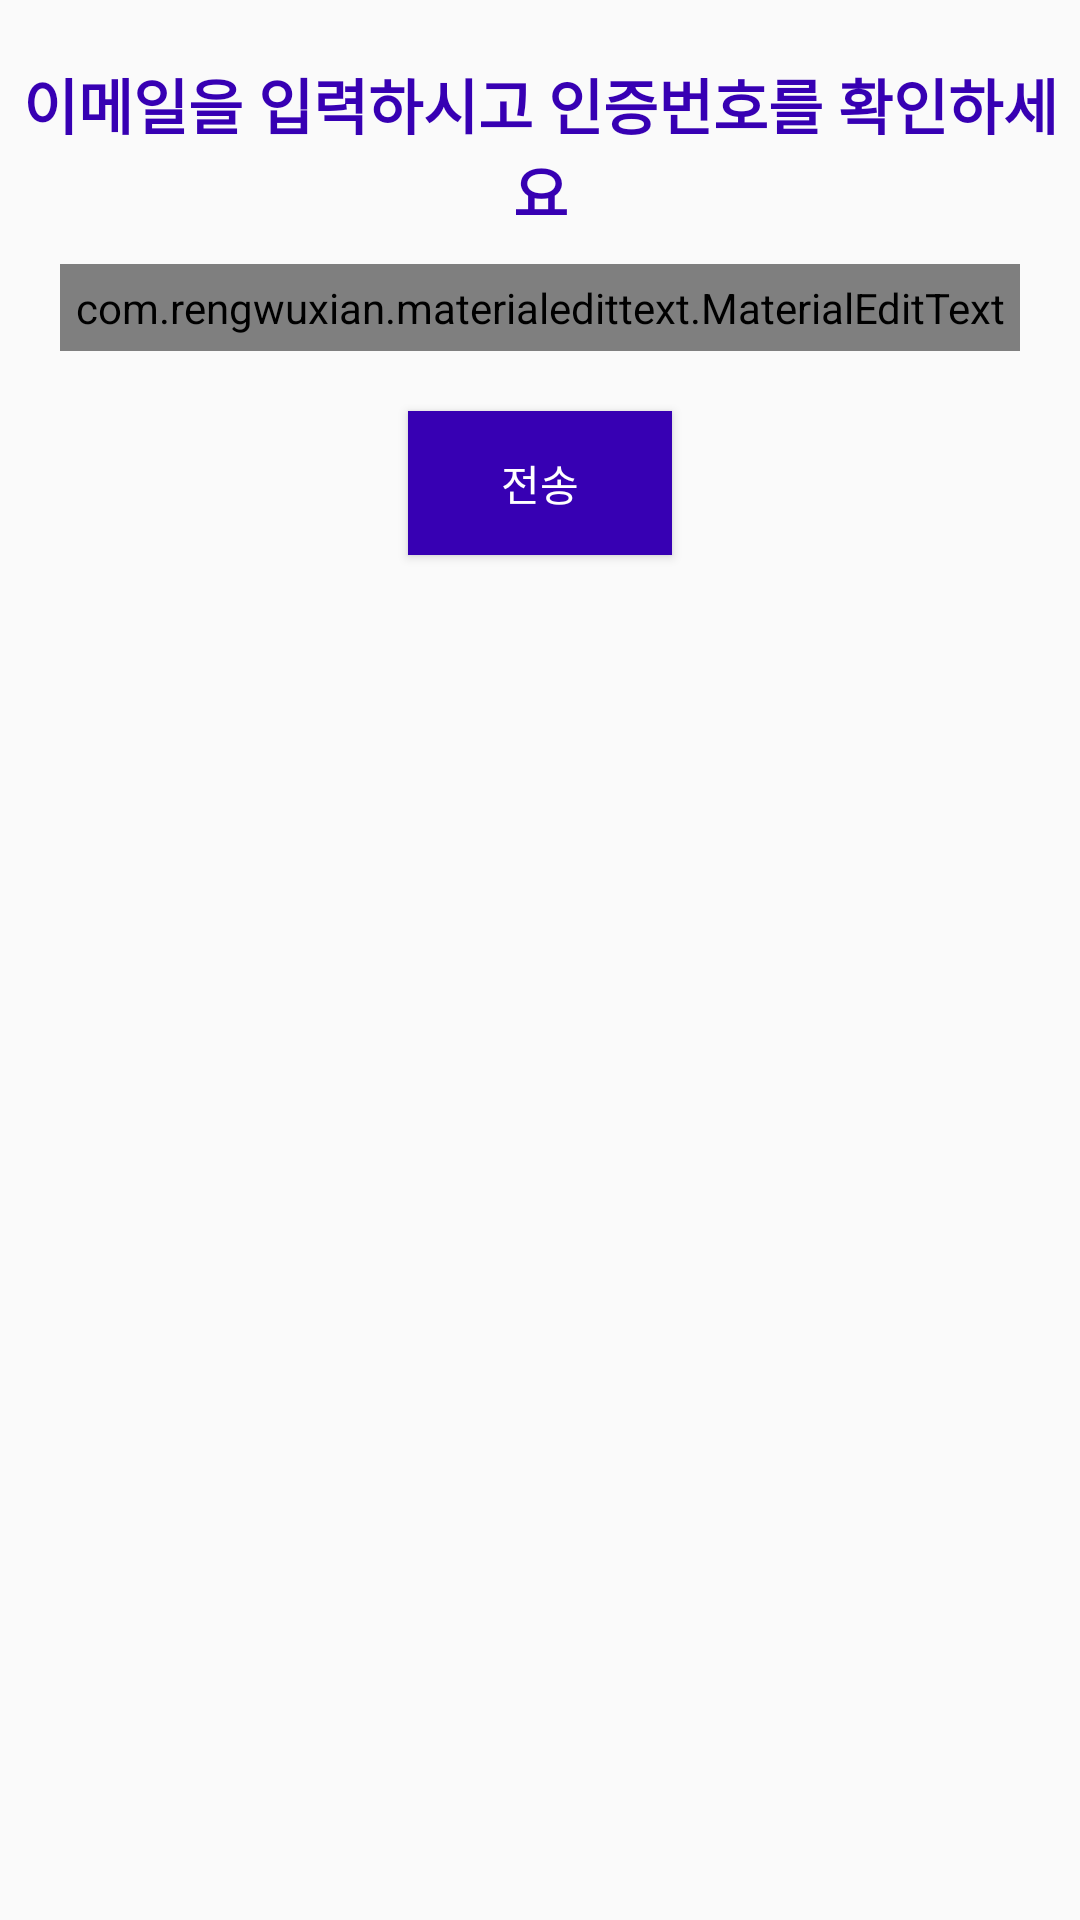

Layout XML and referenced resources for this Android screen:
<!-- AndroidManifest.xml: application theme AppTheme -->
<!-- res/layout/activity_find.xml -->
<?xml version="1.0" encoding="utf-8"?>
<LinearLayout xmlns:android="http://schemas.android.com/apk/res/android"
    xmlns:app="http://schemas.android.com/apk/res-auto"
    xmlns:tools="http://schemas.android.com/tools"
    android:layout_width="match_parent"
    android:layout_height="match_parent"
    android:orientation="vertical"
    tools:context=".FindActivity">

    <TextView
        android:layout_width="match_parent"
        android:layout_height="wrap_content"
        android:text="이메일을 입력하시고 인증번호를 확인하세요"
        android:gravity="center"
        android:textSize="20dp"
        android:textStyle="bold"
        android:textColor="@color/colorPrimaryDark"
        android:layout_marginTop="20dp"/>

    <com.rengwuxian.materialedittext.MaterialEditText
        android:id="@+id/email"
        android:layout_width="match_parent"
        android:layout_height="wrap_content"
        android:hint="Email"
        app:met_floatingLabel="normal"
        android:layout_marginTop="10dp"
        android:layout_marginRight="20dp"
        android:layout_marginLeft="20dp"
        android:padding="5dp"
        android:textColor="@color/colorPrimaryDark"/>

    <Button
        android:id="@+id/transfer"
        android:layout_width="wrap_content"
        android:layout_gravity="center"
        android:layout_height="wrap_content"
        android:text="전송"
        android:textAllCaps="false"
        android:background="@color/colorPrimaryDark"
        android:textColor="@android:color/white"
        android:layout_marginTop="20dp"/>

    <com.rengwuxian.materialedittext.MaterialEditText
        android:id="@+id/code"
        android:layout_width="match_parent"
        android:layout_height="wrap_content"
        android:hint="인증번호를 입력하세요"
        app:met_floatingLabel="normal"
        android:layout_marginTop="10dp"
        android:layout_marginRight="20dp"
        android:layout_marginLeft="20dp"
        android:padding="5dp"
        android:visibility="invisible"
        android:textColor="@color/colorPrimaryDark"/>

    <Button
        android:id="@+id/confirm"
        android:layout_width="wrap_content"
        android:layout_gravity="center"
        android:layout_height="wrap_content"
        android:text="확인"
        android:textAllCaps="false"
        android:visibility="invisible"
        android:background="@color/colorPrimaryDark"
        android:textColor="@android:color/white"
        android:layout_marginTop="20dp"/>

    <TextView
        android:id="@+id/youremail"
        android:layout_width="match_parent"
        android:layout_height="wrap_content"
        android:text="당신의 이메일"
        android:gravity="center"
        android:textSize="20dp"
        android:textStyle="bold"
        android:visibility="invisible"
        android:textColor="@color/colorPrimaryDark"
        android:layout_marginTop="20dp"/>

</LinearLayout>
<!-- resources referenced by this layout -->
<resources>
  <style name="AppTheme" parent="Theme.AppCompat.Light.DarkActionBar">
          
          <item name="colorPrimary">@color/colorPrimary</item>
          <item name="colorPrimaryDark">@color/colorPrimaryDark</item>
          <item name="colorAccent">@color/colorAccent</item>
      </style>
  <!-- not gathered from this repository: default colours our renderer supplied (Android Studio template values) -->
  <color name="colorPrimary">#FF6200EE</color>
  <color name="colorPrimaryDark">#FF3700B3</color>
  <color name="colorAccent">#FF03DAC5</color>
</resources>
